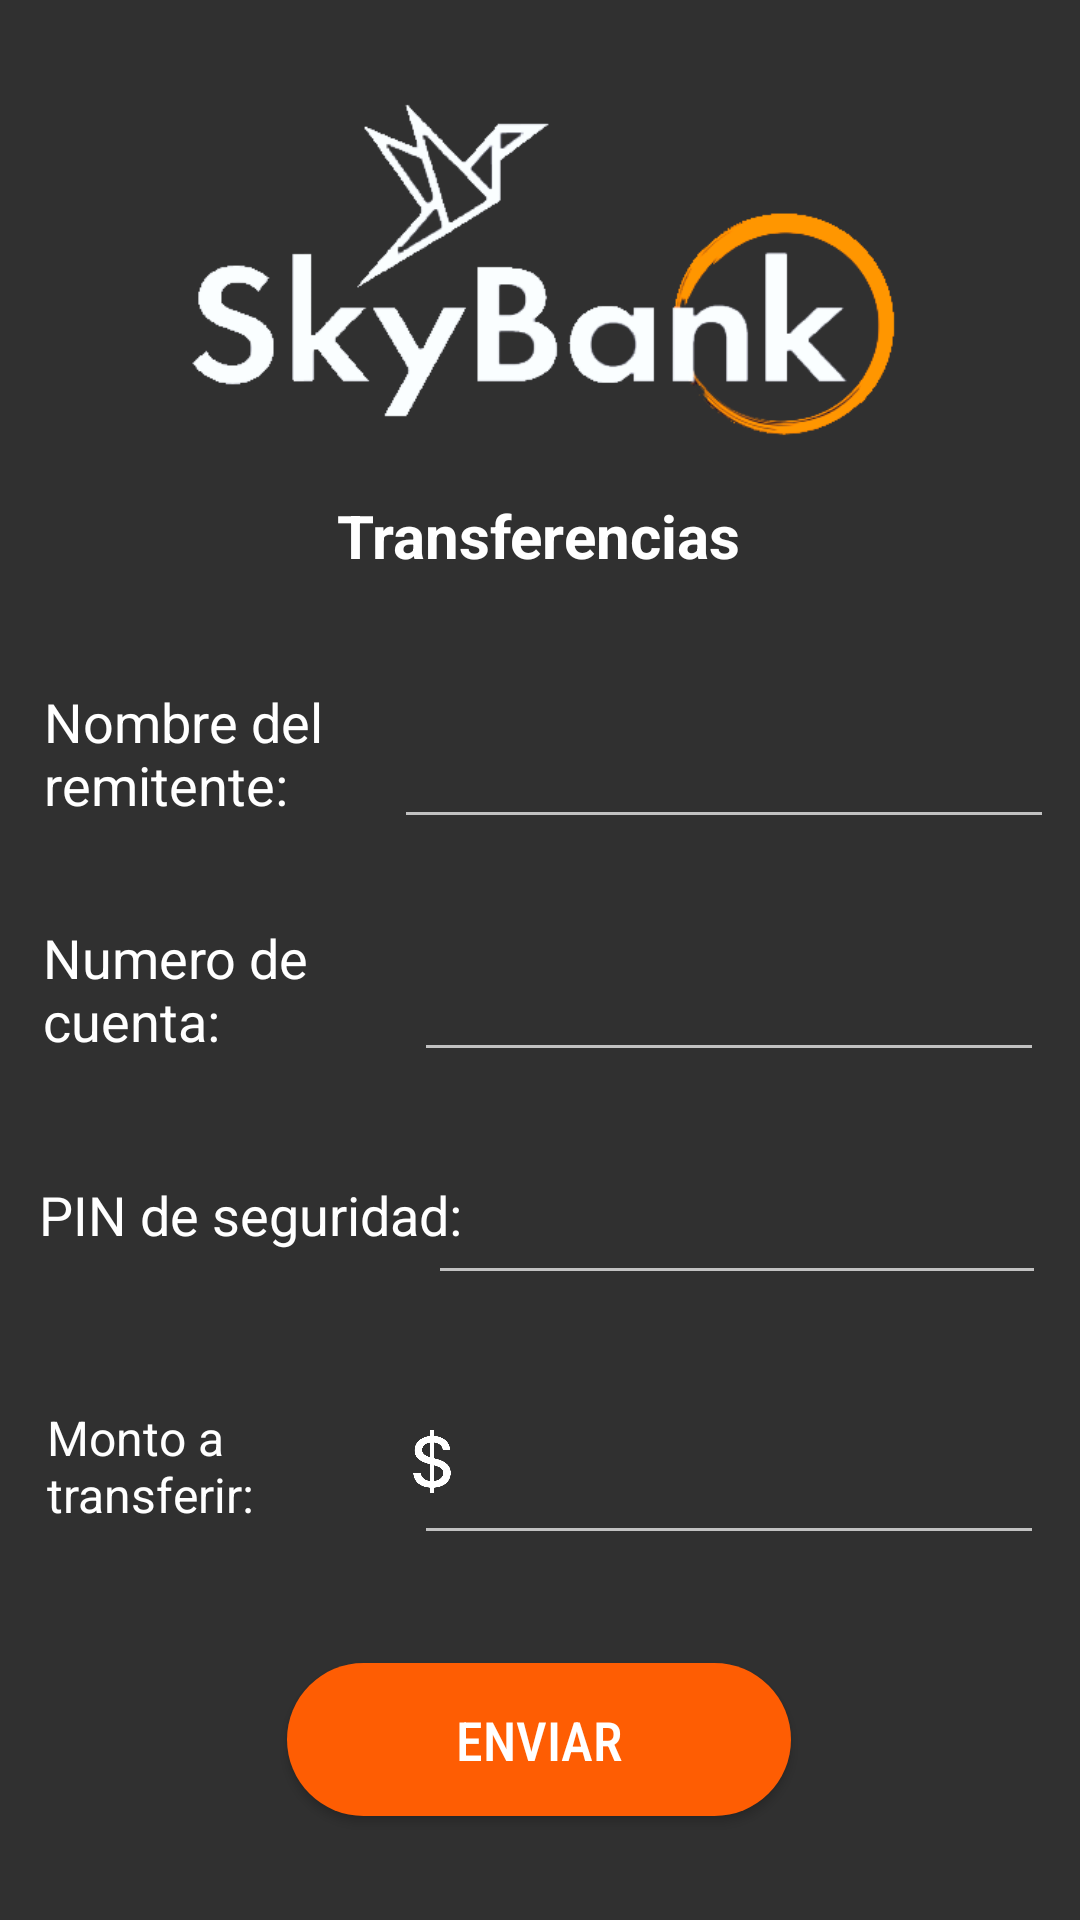

Here is an Android app screen rendered from its layout file. Give the layout XML and the strings, colors and styles it references.
<!-- AndroidManifest.xml: application theme Theme.Design.NoActionBar -->
<!-- res/layout/fragment_slideshow.xml -->
<?xml version="1.0" encoding="utf-8"?>
<androidx.constraintlayout.widget.ConstraintLayout xmlns:android="http://schemas.android.com/apk/res/android"
    xmlns:app="http://schemas.android.com/apk/res-auto"
    xmlns:tools="http://schemas.android.com/tools"
    android:layout_width="match_parent"
    android:layout_height="match_parent"
    tools:context=".ui.slideshow.SlideshowFragment"
    android:background="@drawable/ic_launcher_background"
    android:backgroundTint="@color/DarkBlue">

    <ImageView
        android:id="@+id/imageView9"
        android:layout_width="370dp"
        android:layout_height="162dp"
        android:src="@drawable/skybanklogo"
        app:layout_constraintBottom_toBottomOf="parent"
        app:layout_constraintEnd_toEndOf="parent"
        app:layout_constraintHorizontal_bias="0.41"
        app:layout_constraintStart_toStartOf="parent"
        app:layout_constraintTop_toTopOf="parent"
        app:layout_constraintVertical_bias="0.028" />

    <Button
        android:id="@+id/btnloginL5"
        android:layout_width="168dp"
        android:layout_height="51dp"
        android:background="@drawable/btn_orange"
        android:backgroundTint="@android:color/transparent"
        android:backgroundTintMode="add"
        android:drawableTint="@android:color/transparent"
        android:drawableTintMode="multiply"
        android:fontFamily="sans-serif-condensed-medium"
        android:shadowColor="@color/black"
        android:text="Enviar"
        android:textColorHighlight="@color/black"
        android:textColorHint="@color/black"
        android:textColorLink="@color/black"
        android:textSize="18dp"
        app:iconTint="@android:color/transparent"
        app:layout_constraintBottom_toBottomOf="parent"
        app:layout_constraintEnd_toEndOf="parent"
        app:layout_constraintHorizontal_bias="0.498"
        app:layout_constraintStart_toStartOf="parent"
        app:layout_constraintTop_toTopOf="parent"
        app:layout_constraintVertical_bias="0.941"
        app:rippleColor="@color/black" />

    <TextView
        android:id="@+id/textView30"
        android:layout_width="wrap_content"
        android:layout_height="wrap_content"
        android:text="Transferencias"
        android:textColor="#ffffff"
        android:textSize="20sp"
        android:textStyle="bold"
        app:layout_constraintBottom_toBottomOf="parent"
        app:layout_constraintEnd_toEndOf="parent"
        app:layout_constraintHorizontal_bias="0.498"
        app:layout_constraintStart_toStartOf="parent"
        app:layout_constraintTop_toTopOf="parent"
        app:layout_constraintVertical_bias="0.269" />

    <TextView
        android:id="@+id/textView31"
        android:layout_width="131dp"
        android:layout_height="63dp"
        android:text="Nombre del remitente:"
        android:textColor="#ffffff"
        android:textSize="18sp"
        app:layout_constraintBottom_toBottomOf="parent"
        app:layout_constraintEnd_toEndOf="parent"
        app:layout_constraintHorizontal_bias="0.064"
        app:layout_constraintStart_toStartOf="parent"
        app:layout_constraintTop_toTopOf="parent"
        app:layout_constraintVertical_bias="0.396" />

    <ImageView
        android:id="@+id/imageView20"
        android:layout_width="30dp"
        android:layout_height="21dp"
        app:layout_constraintBottom_toBottomOf="parent"
        app:layout_constraintEnd_toEndOf="parent"
        app:layout_constraintHorizontal_bias="0.391"
        app:layout_constraintStart_toStartOf="parent"
        app:layout_constraintTop_toTopOf="parent"
        app:layout_constraintVertical_bias="0.77"
        app:srcCompat="@drawable/dollar" />

    <TextView
        android:id="@+id/textView34"
        android:layout_width="120dp"
        android:layout_height="51dp"
        android:text="Monto a transferir:"
        android:textAlignment="viewStart"
        android:textColor="#ffffff"
        android:textSize="16sp"
        app:layout_constraintBottom_toBottomOf="parent"
        app:layout_constraintEnd_toEndOf="parent"
        app:layout_constraintHorizontal_bias="0.065"
        app:layout_constraintStart_toStartOf="parent"
        app:layout_constraintTop_toTopOf="parent"
        app:layout_constraintVertical_bias="0.795" />

    <TextView
        android:id="@+id/textView32"
        android:layout_width="142dp"
        android:layout_height="55dp"
        android:text="Numero de cuenta:"
        android:textColor="#ffffff"
        android:textSize="18sp"
        app:layout_constraintBottom_toBottomOf="parent"
        app:layout_constraintEnd_toEndOf="parent"
        app:layout_constraintHorizontal_bias="0.066"
        app:layout_constraintStart_toStartOf="parent"
        app:layout_constraintTop_toTopOf="parent"
        app:layout_constraintVertical_bias="0.525" />

    <TextView
        android:id="@+id/textView33"
        android:layout_width="149dp"
        android:layout_height="32dp"
        android:text="PIN de seguridad:"
        android:textColor="#ffffff"
        android:textSize="18sp"
        app:layout_constraintBottom_toBottomOf="parent"
        app:layout_constraintEnd_toEndOf="parent"
        app:layout_constraintHorizontal_bias="0.061"
        app:layout_constraintStart_toStartOf="parent"
        app:layout_constraintTop_toTopOf="parent"
        app:layout_constraintVertical_bias="0.646" />

    <EditText
        android:id="@+id/editTextTextPersonName"
        android:layout_width="220dp"
        android:layout_height="50dp"
        android:ems="10"
        android:inputType="textPersonName"
        app:layout_constraintBottom_toBottomOf="parent"
        app:layout_constraintEnd_toEndOf="parent"
        app:layout_constraintHorizontal_bias="0.937"
        app:layout_constraintStart_toStartOf="parent"
        app:layout_constraintTop_toTopOf="parent"
        app:layout_constraintVertical_bias="0.389" />

    <EditText
        android:id="@+id/editTextNumber"
        android:layout_width="210dp"
        android:layout_height="50dp"
        android:ems="10"
        android:inputType="number"
        app:layout_constraintBottom_toBottomOf="parent"
        app:layout_constraintEnd_toEndOf="parent"
        app:layout_constraintHorizontal_bias="0.92"
        app:layout_constraintStart_toStartOf="parent"
        app:layout_constraintTop_toTopOf="parent"
        app:layout_constraintVertical_bias="0.521" />

    <EditText
        android:id="@+id/editTextTextPersonName2"
        android:layout_width="206dp"
        android:layout_height="50dp"
        android:ems="10"
        android:inputType="textPersonName"
        app:layout_constraintBottom_toBottomOf="parent"
        app:layout_constraintEnd_toEndOf="parent"
        app:layout_constraintHorizontal_bias="0.926"
        app:layout_constraintStart_toStartOf="parent"
        app:layout_constraintTop_toTopOf="parent"
        app:layout_constraintVertical_bias="0.647" />

    <EditText
        android:id="@+id/editTextNumberDecimal"
        android:layout_width="210dp"
        android:layout_height="50dp"
        android:ems="10"
        android:inputType="numberDecimal"
        app:layout_constraintBottom_toBottomOf="parent"
        app:layout_constraintEnd_toEndOf="parent"
        app:layout_constraintHorizontal_bias="0.92"
        app:layout_constraintStart_toStartOf="parent"
        app:layout_constraintTop_toTopOf="parent"
        app:layout_constraintVertical_bias="0.794" />
</androidx.constraintlayout.widget.ConstraintLayout>
<!-- resources referenced by this layout -->
<resources>
  <color name="DarkBlue">#040A3C</color>
  <color name="black">#FF000000</color>
  <!-- drawable btn_orange (drawable) -->
  <?xml version="1.0" encoding="utf-8"?>
  <shape android:shape="rectangle" xmlns:android="http://schemas.android.com/apk/res/android">
  
      <solid android:color="@color/orange"/>
      <corners android:radius="150dp"/>
  
  </shape>
  <!-- drawable dollar: png bitmap (drawable, 5155 bytes) -->
  <!-- drawable skybanklogo: png bitmap (drawable, 29651 bytes) -->
  <color name="orange">#FE5D03</color>
</resources>
